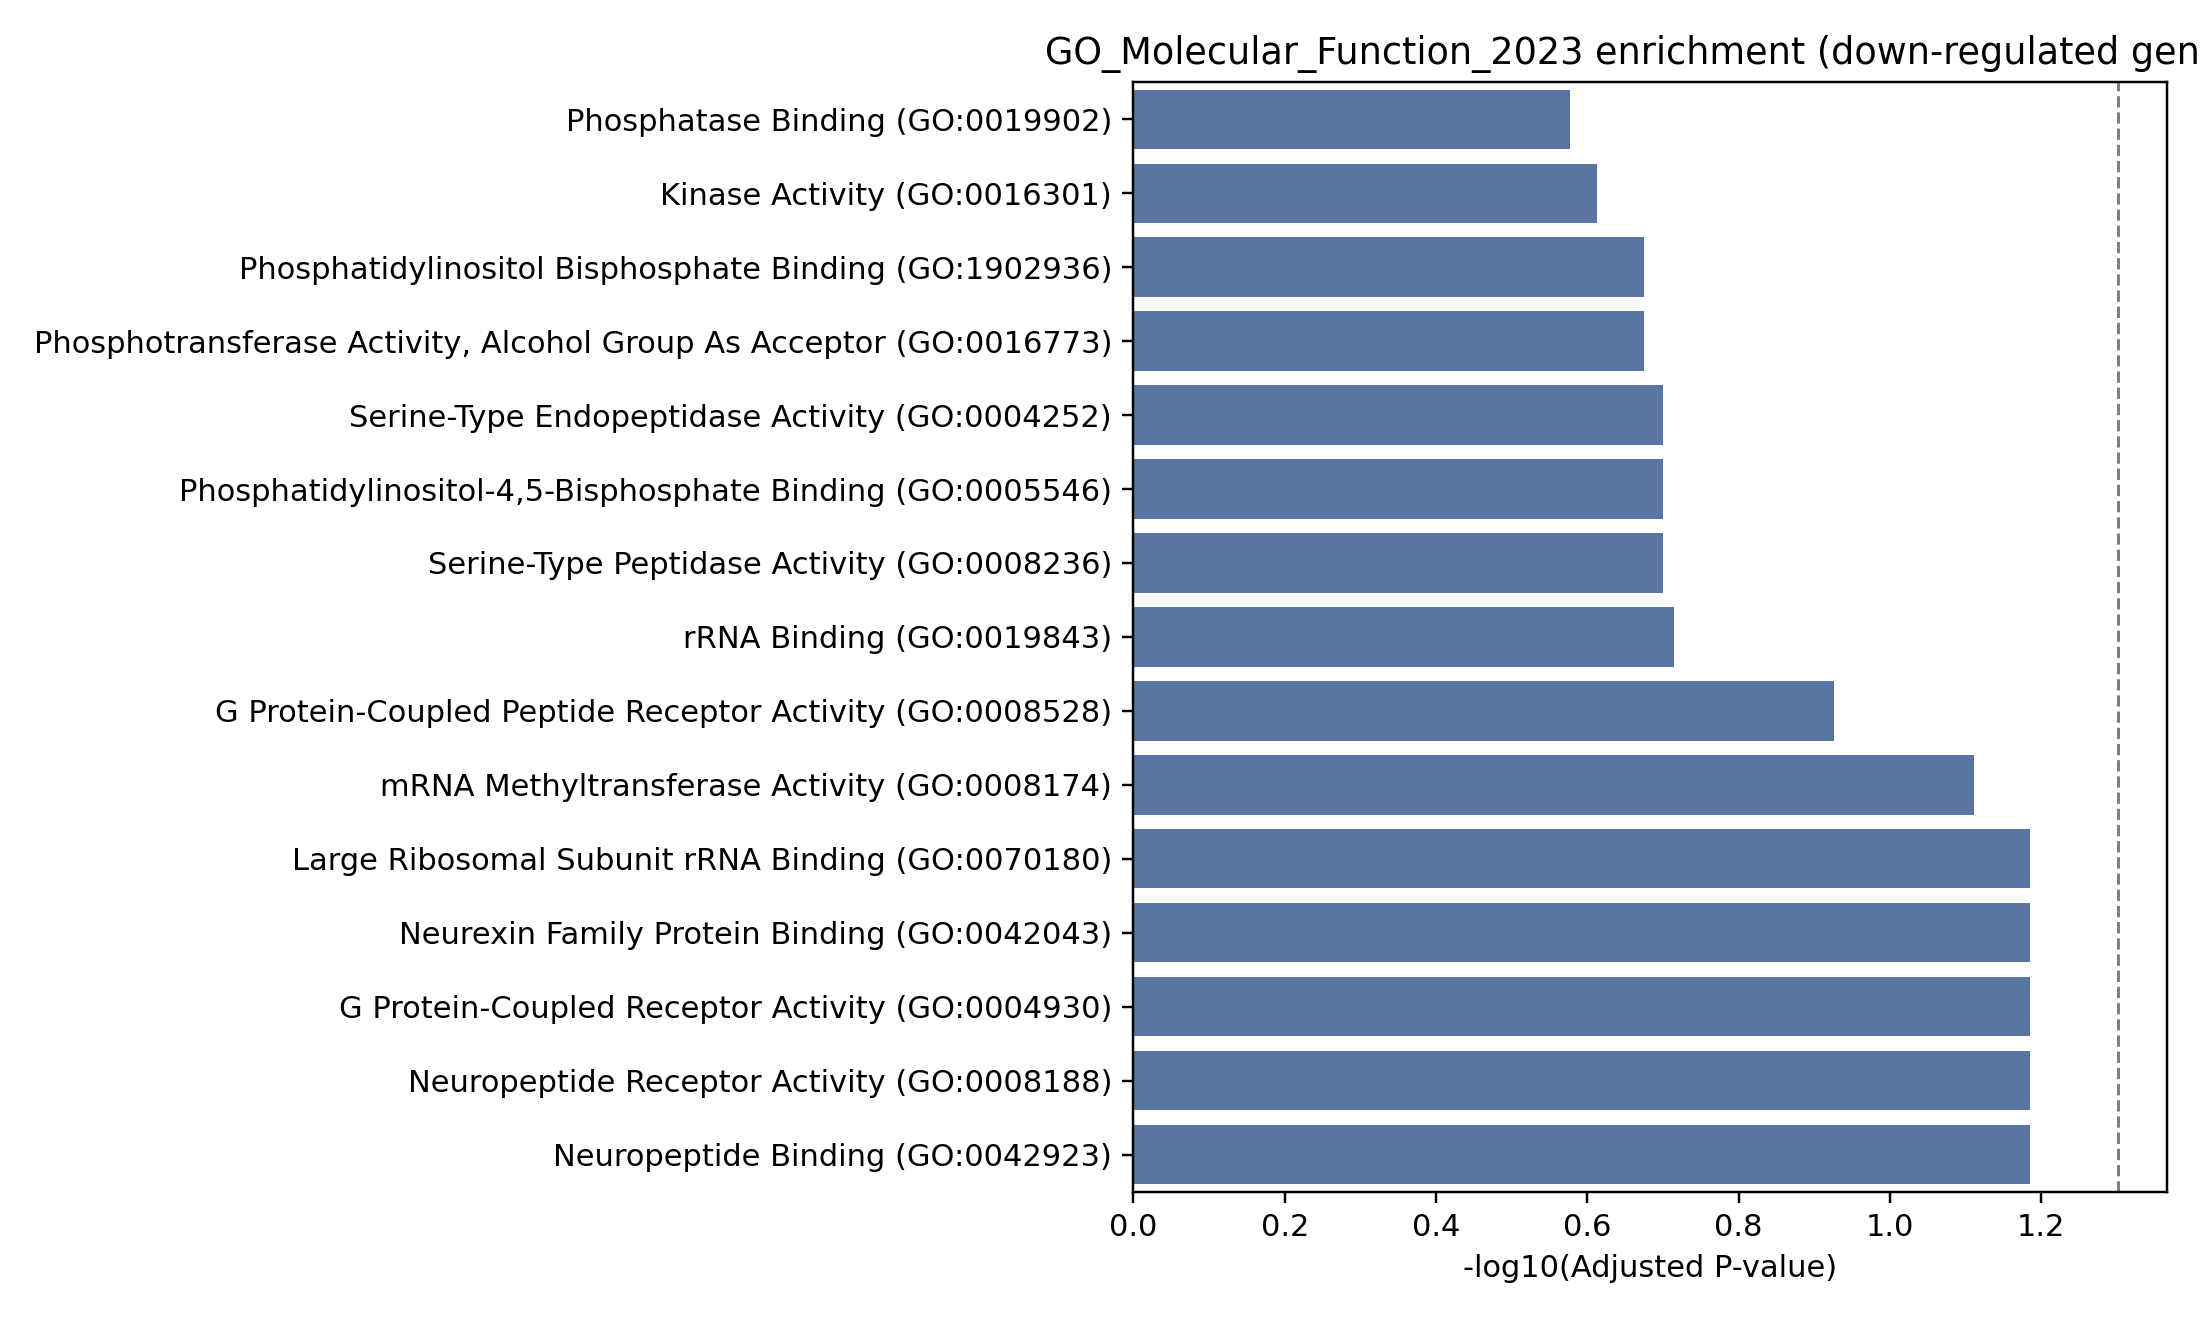

Values plotted in this chart, from the file beside it:
Gene_set, Term, P-value, Adjusted P-value, Old P-value, Old adjusted P-value, Odds Ratio, Combined Score, Genes
GO_Molecular_Function_2023, Large Ribosomal Subunit rRNA Binding (GO…, 0.00561, 0.06521, 0, 0, 277.5, 1438, RPLP0
GO_Molecular_Function_2023, Neurexin Family Protein Binding (GO:0042…, 0.009333, 0.06521, 0, 0, 138.7, 648.3, SYTL2
GO_Molecular_Function_2023, G Protein-Coupled Receptor Activity (GO:…, 0.009737, 0.06521, 0, 0, 14.76, 68.38, GPR171;GPR18
GO_Molecular_Function_2023, Neuropeptide Receptor Activity (GO:00081…, 0.01119, 0.06521, 0, 0, 111, 498.5, GPR171
GO_Molecular_Function_2023, Neuropeptide Binding (GO:0042923), 0.01304, 0.06521, 0, 0, 92.46, 401.2, GPR171
GO_Molecular_Function_2023, mRNA Methyltransferase Activity (GO:0008…, 0.01858, 0.07743, 0, 0, 61.62, 245.6, METTL14
GO_Molecular_Function_2023, G Protein-Coupled Peptide Receptor Activ…, 0.03321, 0.1186, 0, 0, 32.61, 111, GPR171
GO_Molecular_Function_2023, rRNA Binding (GO:0019843), 0.06184, 0.1932, 0, 0, 16.78, 46.69, RPLP0
GO_Molecular_Function_2023, Serine-Type Endopeptidase Activity (GO:0…, 0.07585, 0.1999, 0, 0, 13.49, 34.8, GZMK
GO_Molecular_Function_2023, Phosphatidylinositol-4,5-Bisphosphate Bi…, 0.08622, 0.1999, 0, 0, 11.77, 28.84, SYTL2
GO_Molecular_Function_2023, Serine-Type Peptidase Activity (GO:00082…, 0.08794, 0.1999, 0, 0, 11.52, 28.01, GZMK
GO_Molecular_Function_2023, Phosphotransferase Activity, Alcohol Gro…, 0.1033, 0.2115, 0, 0, 9.695, 22.01, IDNK
GO_Molecular_Function_2023, Phosphatidylinositol Bisphosphate Bindin…, 0.11, 0.2115, 0, 0, 9.057, 19.99, SYTL2
GO_Molecular_Function_2023, Kinase Activity (GO:0016301), 0.1364, 0.2436, 0, 0, 7.166, 14.27, IDNK
GO_Molecular_Function_2023, Phosphatase Binding (GO:0019902), 0.1589, 0.2649, 0, 0, 6.057, 11.14, SYTL2
GO_Molecular_Function_2023, Endopeptidase Activity (GO:0004175), 0.2521, 0.3938, 0, 0, 3.586, 4.941, GZMK
GO_Molecular_Function_2023, Ubiquitin Protein Ligase Activity (GO:00…, 0.3302, 0.4084, 0, 0, 2.589, 2.869, ANKIB1
GO_Molecular_Function_2023, mRNA Binding (GO:0003729), 0.3327, 0.4084, 0, 0, 2.564, 2.822, METTL14
GO_Molecular_Function_2023, Ubiquitin Protein Ligase Binding (GO:003…, 0.3378, 0.4084, 0, 0, 2.516, 2.731, PYHIN1
GO_Molecular_Function_2023, Ubiquitin-Like Protein Ligase Activity (…, 0.339, 0.4084, 0, 0, 2.504, 2.709, ANKIB1
GO_Molecular_Function_2023, Ubiquitin-Like Protein Ligase Binding (G…, 0.354, 0.4084, 0, 0, 2.371, 2.463, PYHIN1
GO_Molecular_Function_2023, RNA Binding (GO:0003723), 0.3594, 0.4084, 0, 0, 1.467, 1.501, METTL14;RPLP0;RPL9
GO_Molecular_Function_2023, Ubiquitin-Protein Transferase Activity (…, 0.4273, 0.4645, 0, 0, 1.853, 1.575, ANKIB1
GO_Molecular_Function_2023, Double-Stranded DNA Binding (GO:0003690), 0.4614, 0.4807, 0, 0, 1.666, 1.289, PYHIN1
GO_Molecular_Function_2023, DNA Binding (GO:0003677), 0.6566, 0.6566, 0, 0, 0.9547, 0.4017, PYHIN1
